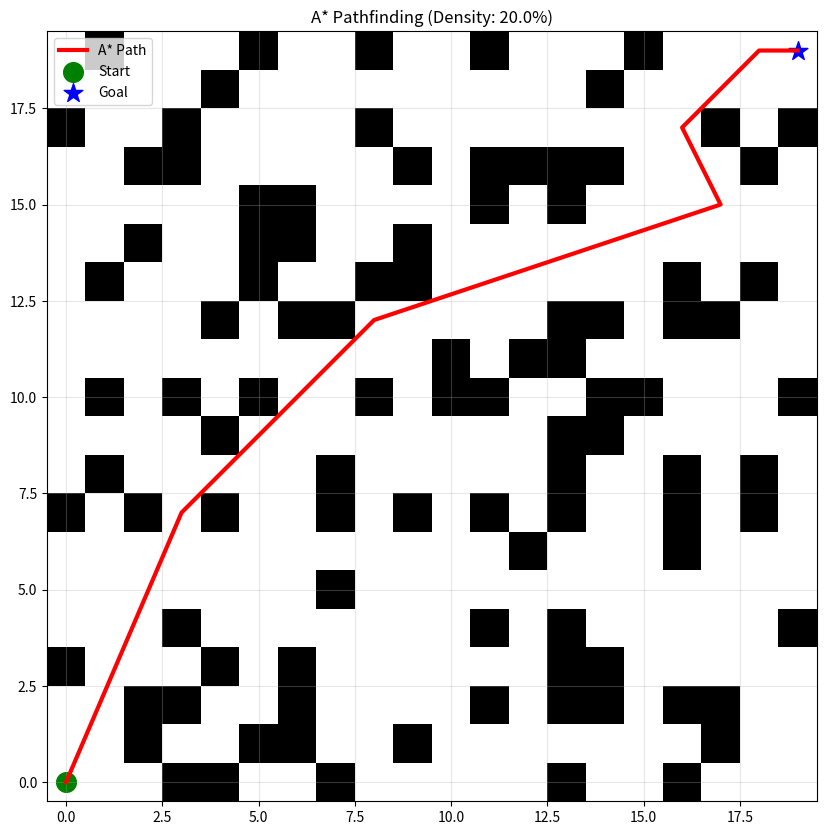

Reproduce this figure in Python.
import numpy as np
import matplotlib.pyplot as plt
import heapq
import json
import argparse
import random

class Node:
    def __init__(self, position, parent=None):
        self.position = position
        self.parent = parent
        self.g = 0  # Cost from start to current
        self.h = 0  # Heuristic (estimated cost to goal)
        self.f = 0  # Total cost

    def __eq__(self, other):
        return self.position == other.position
    
    def __lt__(self, other):
        return self.f < other.f

def line_of_sight(grid, p1, p2):
    """
    Bresenham's line algorithm to check if there's a clear path between p1 and p2.
    """
    x0, y0 = p1
    x1, y1 = p2
    dx = abs(x1 - x0)
    dy = abs(y1 - y0)
    x, y = x0, y0
    n = 1 + dx + dy
    x_inc = 1 if x1 > x0 else -1
    y_inc = 1 if y1 > y0 else -1
    error = dx - dy
    dx *= 2
    dy *= 2

    for _ in range(n):
        if grid[x][y] != 0:
            return False
        if error > 0:
            x += x_inc
            error -= dy
        elif error < 0:
            y += y_inc
            error += dx
        else:
            # error == 0, diagonal step
            x += x_inc
            y += y_inc
            error += dx - dy
        if x == x1 and y == y1:
            break
    return True

def get_safety_cost(grid, pos, safety_radius=4):
    """
    Returns a high cost penalty for cells near obstacles.
    Uses inverse-cube for aggressive distance-keeping.
    """
    r, c = pos
    min_dist = safety_radius + 1
    
    for dr in range(-safety_radius, safety_radius + 1):
        for dc in range(-safety_radius, safety_radius + 1):
            nr, nc = r + dr, c + dc
            if 0 <= nr < len(grid) and 0 <= nc < len(grid[0]):
                if grid[nr][nc] != 0:
                    dist = (dr**2 + dc**2)**0.5
                    if dist < min_dist:
                        min_dist = dist
    
    if min_dist <= 1.5: return 200.0   # Near-impassable: too close to wall
    if min_dist <= 2.5: return 80.0    # Very expensive: uncomfortably close
    if min_dist <= safety_radius:
        return 40.0 / (min_dist**3)    # Inverse-cube: gentle falloff at distance
    return 0.0

def astar(grid, start, end, weight=1.5, mode='advanced'):
    """
    Corrected Lazy Theta* with proper LoS fallback.
    When the lazy LoS assumption fails, re-parent through the best closed neighbor.
    """
    start_node = Node(start)
    end_node = Node(end)
    start_node.parent = start_node
    start_node.g = 0
    
    open_list = []
    closed_list = set()
    open_dict = {start: start_node}
    closed_nodes = {start: start_node}  # Track actual Node objects in closed set
    
    heapq.heappush(open_list, start_node)
    
    while open_list:
        current_node = heapq.heappop(open_list)
        if current_node.position in closed_list: continue
        
        # --- LAZY THETA* CORRECTION ---
        if current_node.position != start and mode == 'advanced':
            parent = current_node.parent
            if not line_of_sight(grid, parent.position, current_node.position):
                # LoS failed! Re-parent through best closed-list neighbor
                best_g = float('inf')
                best_parent = None
                for dr, dc in [(0,-1),(0,1),(-1,0),(1,0),(-1,-1),(-1,1),(1,-1),(1,1)]:
                    nb = (current_node.position[0]+dr, current_node.position[1]+dc)
                    if nb in closed_nodes:
                        step = 1.414 if (dr!=0 and dc!=0) else 1.0
                        candidate_g = closed_nodes[nb].g + step + get_safety_cost(grid, current_node.position)
                        if candidate_g < best_g:
                            best_g = candidate_g
                            best_parent = closed_nodes[nb]
                if best_parent:
                    current_node.parent = best_parent
                    current_node.g = best_g
                    current_node.f = current_node.g + (weight * current_node.h)
        # ------------------------------

        closed_list.add(current_node.position)
        closed_nodes[current_node.position] = current_node

        if current_node.position == end_node.position:
            path = []
            curr = current_node
            while curr.parent != curr:
                path.append(curr.position)
                curr = curr.parent
            path.append(start)
            return path[::-1]

        for dr, dc in [(0,-1),(0,1),(-1,0),(1,0),(-1,-1),(-1,1),(1,-1),(1,1)]:
            node_pos = (current_node.position[0]+dr, current_node.position[1]+dc)
            if not (0 <= node_pos[0] < len(grid) and 0 <= node_pos[1] < len(grid[0])): continue
            if grid[node_pos[0]][node_pos[1]] != 0: continue
            if node_pos in closed_list: continue

            parent = current_node.parent
            # LAZY ASSUMPTION: Assume LoS from grandparent
            if mode == 'advanced':
                new_g = parent.g + ((parent.position[0]-node_pos[0])**2 + (parent.position[1]-node_pos[1])**2)**0.5
                new_g += get_safety_cost(grid, node_pos)
                new_parent = parent
            else:
                step_cost = 1.414 if (dr!=0 and dc!=0) else 1.0
                new_g = current_node.g + step_cost
                new_parent = current_node

            if node_pos not in open_dict or new_g < open_dict[node_pos].g:
                child = Node(node_pos, new_parent)
                child.g = new_g
                dx, dy = abs(node_pos[0]-end_node.position[0]), abs(node_pos[1]-end_node.position[1])
                child.h = (dx**2 + dy**2)**0.5
                child.f = child.g + (weight * child.h)
                open_dict[node_pos] = child
                heapq.heappush(open_list, child)
    return None

def run_astar(density=0.2, start_pos=(0, 0), goal_pos=(19, 19), manual_obs_str="", save_files=True, weight=10.0, mode='advanced'):
    # Define grid size
    grid_size = 20
    grid = np.zeros((grid_size, grid_size))
    
    # Start/Goal mapping (x, z) to (row, col)
    start = (start_pos[1], start_pos[0]) 
    goal = (goal_pos[1], goal_pos[0])

    # Add manual obstacles
    if manual_obs_str:
        obs_list = manual_obs_str.split(';')
        for obs in obs_list:
            if obs:
                try:
                    c, r = [int(float(x)) for x in obs.split(',')]
                    if 0 <= r < grid_size and 0 <= c < grid_size:
                        grid[r, c] = 1
                except: continue

    # Define a safe zone around start and goal
    def is_near_point(r, c, pr, pc):
        return abs(r - pr) <= 1 and abs(c - pc) <= 1

    # Add random obstacles
    for r in range(grid_size):
        for c in range(grid_size):
            if grid[r, c] == 0:
                if is_near_point(r, c, start[0], start[1]) or is_near_point(r, c, goal[0], goal[1]):
                    continue
                if random.random() < density:
                    grid[r, c] = 1
    
    path = astar(grid, start, goal, weight=weight, mode=mode)

    result = {
        "success": False,
        "path": [],
        "obstacles": [],
        "start": {"x": float(start[1]), "z": float(start[0])},
        "goal": {"x": float(goal[1]), "z": float(goal[0])}
    }

    # Populate obstacle data
    obs_data = []
    for r in range(grid_size):
        for c in range(grid_size):
            if grid[r, c] == 1:
                obs_data.append({"x": float(c), "y": 0.5, "z": float(r)})
    result["obstacles"] = obs_data

    if path:
        result["success"] = True
        result["path"] = [{"x": float(p[1]), "y": 0.5, "z": float(p[0])} for p in path]
        
        if save_files:
            with open('astar_data.json', 'w') as f:
                json.dump(result, f)
            
            # Visualization
            plt.figure(figsize=(10, 10))
            plt.imshow(grid, cmap='Greys', origin='lower')
            path_x = [p[1] for p in path]
            path_y = [p[0] for p in path]
            plt.plot(path_x, path_y, color='red', linewidth=3, label='A* Path')
            plt.scatter(start[1], start[0], color='green', s=200, label='Start')
            plt.scatter(goal[1], goal[0], color='blue', s=200, marker='*', label='Goal')
            plt.title(f'A* Pathfinding (Density: {density*100}%)')
            plt.legend()
            plt.grid(True, alpha=0.3)
            plt.savefig('astar_navigation_plot.png')
            plt.close()
    else:
        if save_files:
            with open('astar_data.json', 'w') as f:
                json.dump(result, f)

    return result

if __name__ == "__main__":
    parser = argparse.ArgumentParser()
    parser.add_argument("--density", type=float, default=0.2)
    parser.add_argument("--start", type=str, default="0,0")
    parser.add_argument("--goal", type=str, default="19,19")
    parser.add_argument("--manual_obs", type=str, default="")
    args = parser.parse_args()

    # Parse Start/Goal for CLI compatibility
    try:
        s_coords = [int(float(x)) for x in args.start.split(',')]
        g_coords = [int(float(x)) for x in args.goal.split(',')]
    except:
        s_coords = [0, 0]
        g_coords = [19, 19]

    run_astar(args.density, tuple(s_coords), tuple(g_coords), args.manual_obs)
